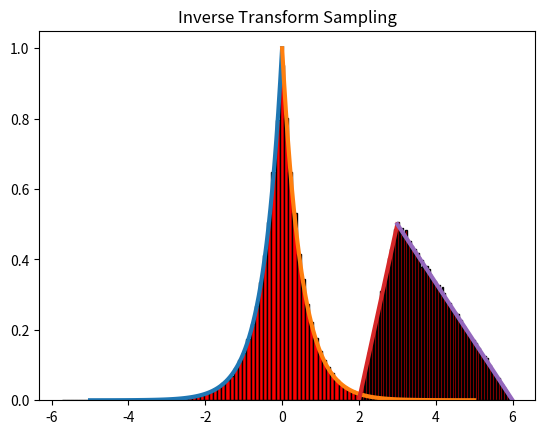

Write the Python code that produced this figure.
import numpy as np 

import matplotlib.pyplot as plt
print('Deber 03:Develop a random-variate generator for a random variable X with the pdf')
print('Integrantes: Catota-Escobar-LLangarí')
  
 
x1=np.linspace(-5,0,100)
fx1=np.e**(2*x1)

x2=np.linspace(0,5,100)
fx2=np.e**(-2*x2)

print(np.trapz(fx1,x1))
print(np.trapz(fx2,x2))
print("\n")

 ############################################################################
 #                      Inverse Transform Sampling                          #
 ############################################################################

size = 100000
U = np.random.rand(size)  # Uniform distribution sampling
AU=[]
#Inversa f1:  ln(2x)/2
#Inversa f2:  -ln(-2x)/2
#U < 0.5  # U distr. uniforme U(0,1)
#I1(U) else I2(U)  # I inversa de la acumulada

for i in range(len(U)):
    u=U[i]
    
    if(u<0.5):
         I1=(np.log(2*u))/2
         AU.append(I1)    
    else:
         I2=(-np.log((-2*u)+2))/2
         AU.append(I2)    

print("AU",AU)

plt.plot(x1,fx1,linewidth=3)
plt.plot(x2,fx2,linewidth=3)
plt.title("Inverse Transform Sampling")
plt.hist(AU,density=True,facecolor='red', edgecolor='black',bins=100)
plt.show()



############################################################################
#                          Rejection Method                                #
############################################################################






########################################################################################################
#                   2.Develop a generation scheme for the triangular distribution with pdf             #                                               #
########################################################################################################

x1 = np.linspace(2, 3, 100)
fx1 = 1/2 * (x1-2)

x2 = np.linspace(3, 6, 100)
fx2 = 1/2 * (2-x2/3)

np.trapz(fx1,x1)
np.trapz(fx2,x2)



a=2
b=6
c=3
size = 100000
U1 = np.random.rand(size)  # Uniform distribution sampling

AU1=[]

#I1= a + np.sqrt((b-a)*(c-a)*u)
#I2= b - np.sqrt((b-a)(b-c)(1-u))

for i in range(len(U)):
    u=U1[i]
    
    if (u < 0.25):
         I1=(a + (np.sqrt((b-a)*(c-a)*u)))
         AU1.append(I1)    
    else:
         I2=(b - (np.sqrt((b-a)*(b-c)*(1-u))))
         AU1.append(I2)    

plt.plot(x1,fx1,linewidth=3)
plt.plot(x2,fx2,linewidth=3)
plt.title("Inverse Transform Sampling")
plt.hist(AU1,density=True,facecolor='red', edgecolor='black',bins=100)
plt.show()










